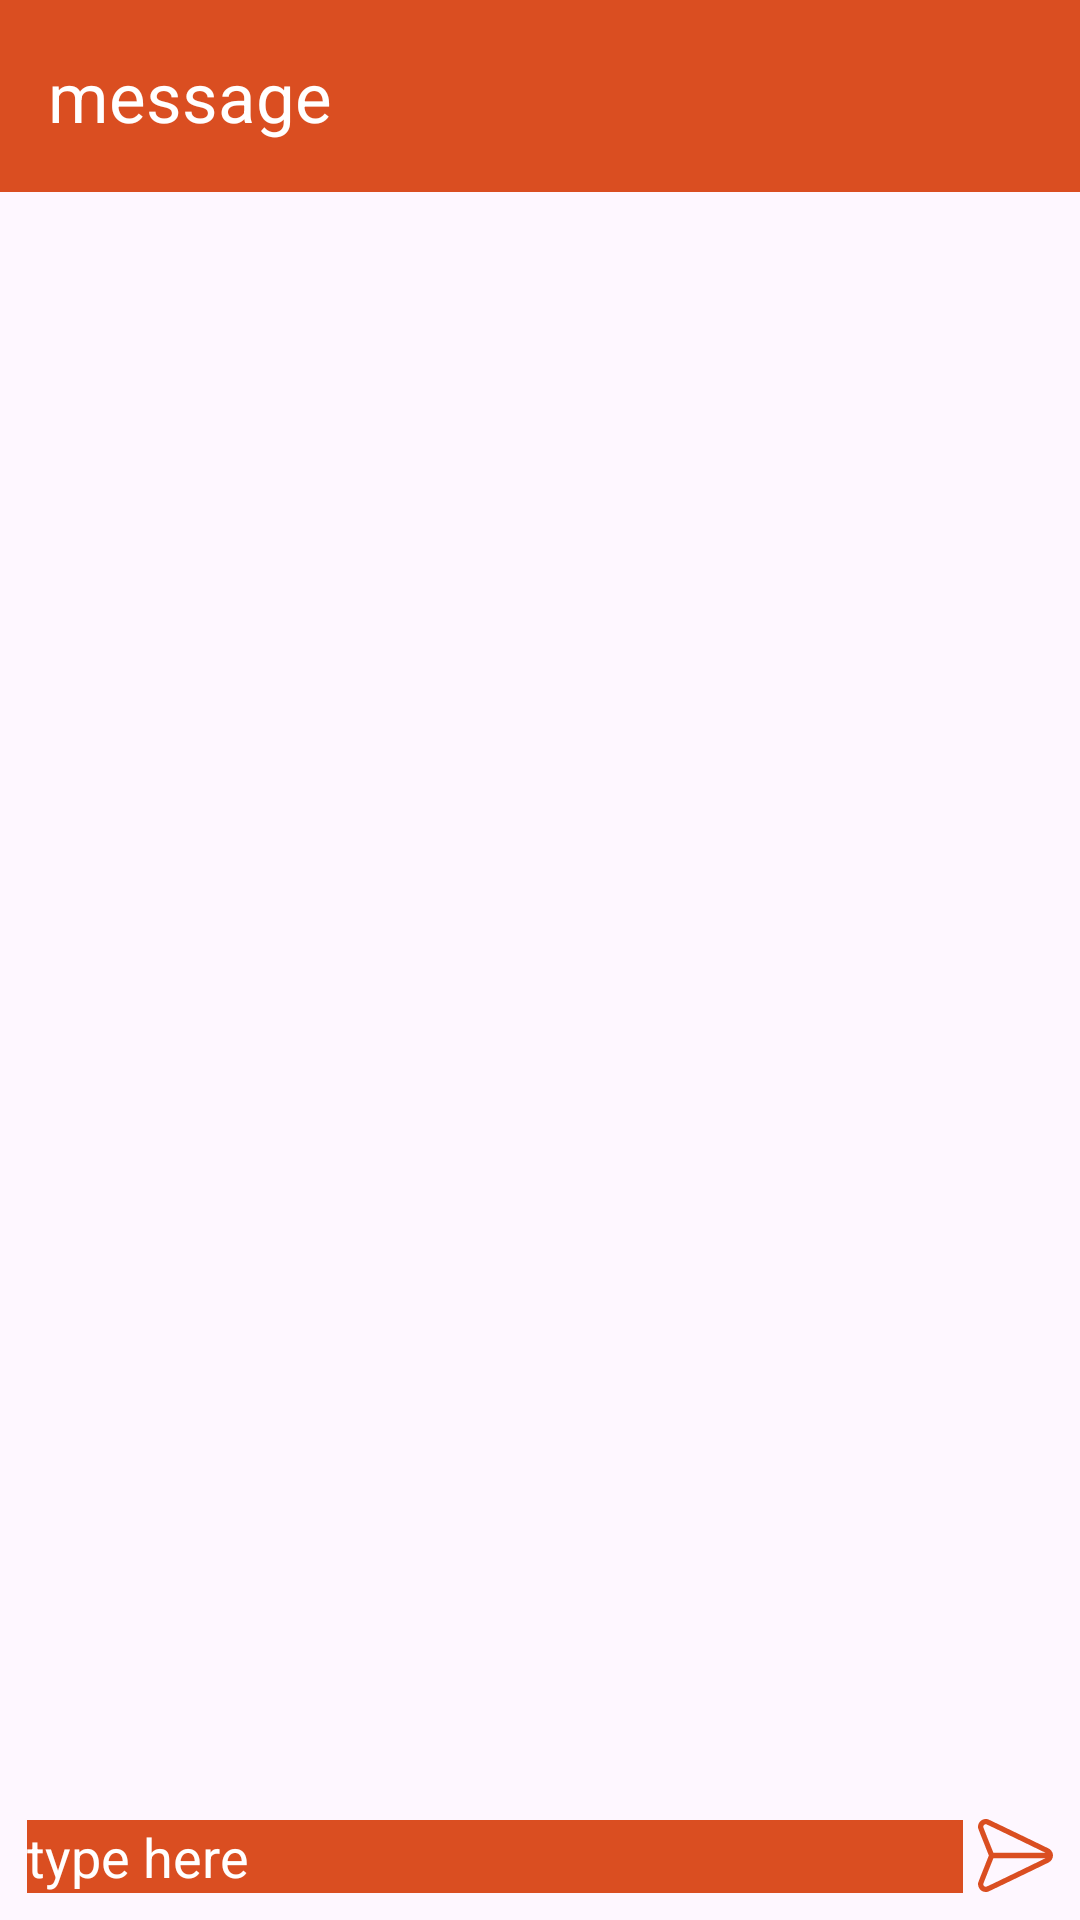

Layout XML and referenced resources for this Android screen:
<!-- AndroidManifest.xml: application theme Theme.VillageAdministrationComplaint -->
<!-- res/layout/message.xml -->
<?xml version="1.0" encoding="utf-8"?>
<RelativeLayout xmlns:android="http://schemas.android.com/apk/res/android"
    android:layout_width="match_parent"
    android:layout_height="match_parent">

    <androidx.appcompat.widget.Toolbar
        android:id="@+id/toolbar"
        android:layout_width="match_parent"
        android:layout_height="?attr/actionBarSize"
        android:background="@color/status_colour">

        <TextView
            android:layout_width="wrap_content"
            android:layout_height="wrap_content"
            android:text="message"
            android:textSize="23dp"
            android:textColor="@color/textColour"/>

    </androidx.appcompat.widget.Toolbar>


    <RelativeLayout
        android:id="@+id/RelativeLayout"
        android:layout_width="match_parent"
        android:layout_height="wrap_content"
        android:layout_margin="9dp"
        android:layout_below="@id/toolbar">

        <ListView
            android:id="@+id/MessageListView"
            android:layout_width="match_parent"
            android:layout_height="wrap_content"
            android:divider="@color/white"/>


        <EditText
            android:id="@+id/MessageChatText"
            android:layout_width="match_parent"
            android:layout_height="wrap_content"
            android:hint="type here"
            android:inputType="textMultiLine"
            android:textColorHint="@color/textColour"
            android:textColor="@color/textColour"
            android:background="@color/status_colour"
            android:layout_alignParentBottom="true"
            android:layout_toLeftOf="@id/MessageSend"/>

        <ImageView
            android:id="@+id/MessageSend"
            android:layout_width="25dp"
            android:layout_height="25dp"
            android:src="@drawable/ic_send"
            xmlns:app="http://schemas.android.com/apk/res-auto"
            app:tint="@color/status_colour"
            android:layout_alignParentRight="true"
            android:layout_alignParentBottom="true"
            android:layout_marginLeft="5dp"/>
    </RelativeLayout>

</RelativeLayout>
<!-- resources referenced by this layout -->
<resources>
  <color name="status_colour">#DA4E21</color>
  <color name="textColour">@color/white</color>
  <color name="white">#FFFFFFFF</color>
  <!-- drawable ic_send (drawable) -->
  <vector xmlns:android="http://schemas.android.com/apk/res/android"
      android:width="512dp"
      android:height="512dp"
      android:viewportWidth="512"
      android:viewportHeight="512">
    <path
        android:pathData="M39.9,8.4c-27,7.5 -44.3,35 -38.8,61.8 0.6,2.9 17.3,45.9 37.1,95.6l36,90.2 -36,90.3c-19.8,49.6 -36.5,92.6 -37.1,95.5 -2.4,11.7 -0.7,22.5 5.5,34.9 4,7.9 12.6,17 20.6,21.7 10.7,6.3 29,8.5 40.9,5 4.5,-1.3 385.7,-185 413.2,-199.1 34.2,-17.6 41,-60.3 13.8,-86.9 -3.2,-3.2 -8.9,-7.1 -14.9,-10.2 -24.6,-12.7 -407.3,-197.2 -412.1,-198.6 -6.5,-1.9 -21.5,-2 -28.2,-0.2zM255.9,138.2c108.1,52.3 198.6,96.1 201.1,97.4l4.5,2.3 -178,-0 -178,0.1 -34.4,-86.2c-22.9,-57.2 -34.6,-87.7 -34.9,-90.9 -1,-10.4 8.7,-19.7 19.2,-18.3 2.4,0.3 79.9,37.2 200.5,95.6zM458,275.9c-1.9,1 -92.6,45 -201.5,97.7 -182.7,88.4 -198.4,95.8 -203.1,95.8 -9.3,0.1 -17.3,-7.8 -17.4,-17.1 -0.1,-2.7 9.8,-28.6 34.7,-91l34.8,-87.3 178,0.1c173.5,-0 177.9,-0 174.5,1.8z"
        android:fillColor="@color/white"
        android:strokeColor="#00000000"/>
  </vector>
  <style name="Theme.VillageAdministrationComplaint" parent="Base.Theme.VillageAdministrationComplaint" />
  <style name="Base.Theme.VillageAdministrationComplaint" parent="Theme.Material3.DayNight.NoActionBar">
          
          
          <item name="android:statusBarColor">#0000</item>
      </style>
</resources>
